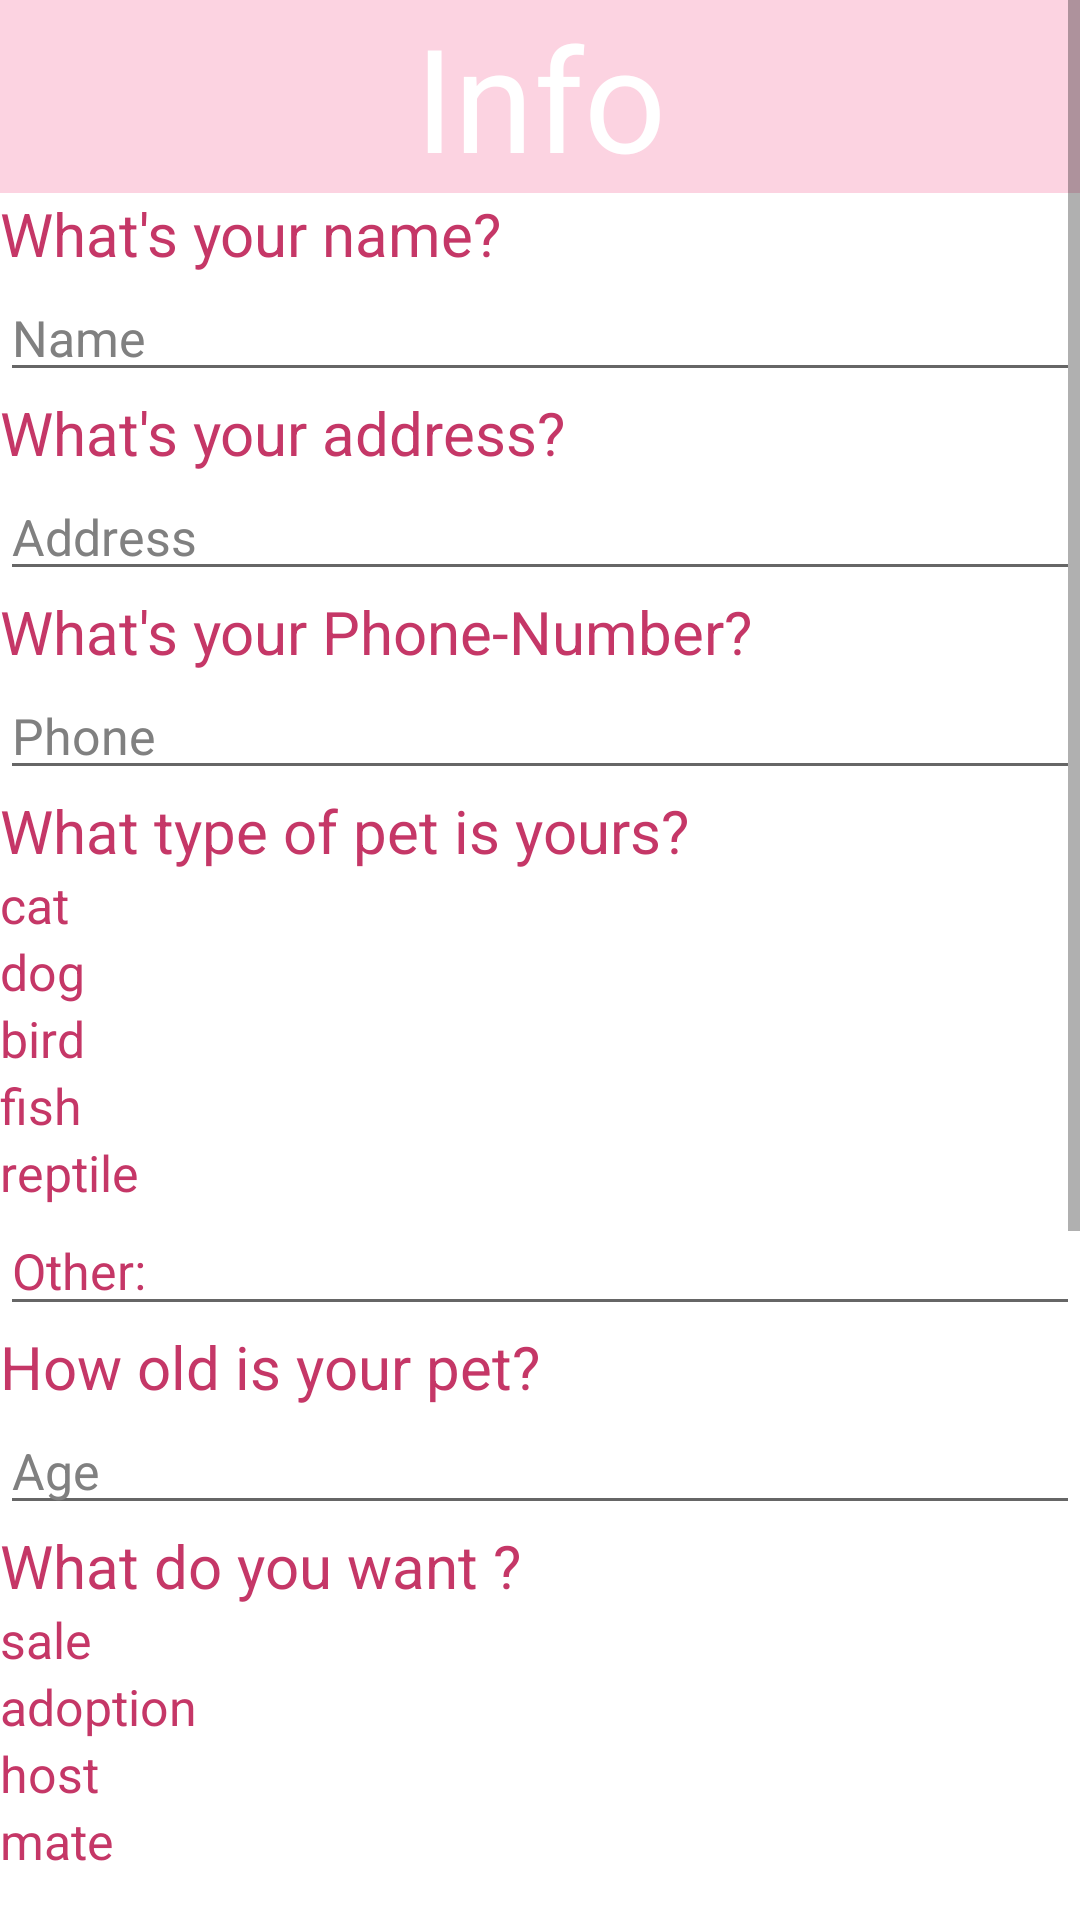

Write the Android layout XML for this screen, with the resource values it uses.
<!-- AndroidManifest.xml: application theme Theme.Pits -->
<!-- res/layout/activity_sec.xml -->
<?xml version="1.0" encoding="utf-8"?>
<ScrollView  xmlns:android="http://schemas.android.com/apk/res/android"
    xmlns:app="http://schemas.android.com/apk/res-auto"
    xmlns:tools="http://schemas.android.com/tools"
    android:layout_width="match_parent"
    android:layout_height="match_parent"
    android:orientation="vertical"
    tools:context=".SecActivity">
    <LinearLayout
        android:layout_width="match_parent"
        android:layout_height="match_parent"
        android:orientation="vertical">
        <TextView
            android:id="@+id/label1"
            android:layout_width="match_parent"
            android:layout_height="wrap_content"
            android:text="Info"
            android:background="@color/pink"
            android:textSize="@android:dimen/app_icon_size"
            android:textAlignment="center"
            android:textColor="@color/white"
            />
        <TextView
            android:id="@+id/q1"
            android:layout_width="match_parent"
            android:layout_height="wrap_content"
            android:text="What's your name?"
            android:textSize="60px"
            android:textColor="@color/pink2"
            ></TextView>
        <EditText
            android:layout_width="match_parent"
            android:layout_height="wrap_content"
            android:inputType="text"
            android:text="Name"
            android:textColor="@color/gray"
            android:textSize="50px"></EditText>
        <TextView
            android:id="@+id/q2"
            android:layout_width="match_parent"
            android:layout_height="wrap_content"
            android:text="What's your address?"
            android:textSize="60px"
            android:textColor="@color/pink2"
            ></TextView>
        <EditText
            android:layout_width="match_parent"
            android:layout_height="wrap_content"
            android:inputType="text"
            android:text="Address"
            android:textColor="@color/gray"
            android:textSize="50px"></EditText>
        <TextView
            android:id="@+id/q3"
            android:layout_width="match_parent"
            android:layout_height="wrap_content"
            android:text="What's your Phone-Number?"
            android:textSize="60px"
            android:textColor="@color/pink2"
            ></TextView>
        <EditText
            android:layout_width="match_parent"
            android:layout_height="wrap_content"
            android:inputType="phone"
            android:text="Phone"
            android:textColor="@color/gray"
            android:textSize="50px"></EditText>
        <TextView
            android:id="@+id/q4"
            android:layout_width="match_parent"
            android:layout_height="wrap_content"
            android:text="What type of pet is yours?"
            android:textSize="60px"
            android:textColor="@color/pink2"
            ></TextView>

        <CheckedTextView
            android:id="@+id/cat"
            android:layout_width="match_parent"
            android:layout_height="wrap_content"
            android:text="cat"
            android:textColor="@color/pink2"
            android:textSize="50px"/>
        <CheckedTextView
            android:id="@+id/dog"
            android:layout_width="match_parent"
            android:layout_height="wrap_content"
            android:text="dog"
            android:textColor="@color/pink2"
            android:textSize="50px"/>
        <CheckedTextView
            android:id="@+id/bird"
            android:layout_width="match_parent"
            android:layout_height="wrap_content"
            android:text="bird"
            android:textColor="@color/pink2"
            android:textSize="50px"/>
        <CheckedTextView
            android:id="@+id/fish"
            android:layout_width="match_parent"
            android:layout_height="wrap_content"
            android:text="fish"
            android:textColor="@color/pink2"
            android:textSize="50px"/>
        <CheckedTextView
            android:id="@+id/reptile"
            android:layout_width="match_parent"
            android:layout_height="wrap_content"
            android:text="reptile"
            android:textColor="@color/pink2"
            android:textSize="50px"/>
        <EditText
            android:id="@+id/other"
            android:layout_width="match_parent"
            android:layout_height="120px"
            android:text="Other:"
            android:textSize="50px"
            android:textColor="@color/pink2"></EditText>
        <TextView
            android:id="@+id/age"
            android:layout_width="match_parent"
            android:layout_height="wrap_content"
            android:textColor="@color/pink2"
            android:textSize="60px"
            android:text="How old is your pet?"></TextView>
        <EditText
            android:layout_width="match_parent"
            android:layout_height="wrap_content"
            android:textSize="50px"
            android:text="Age"
            android:textColor="@color/gray"
            ></EditText>
        <TextView
            android:layout_width="match_parent"
            android:layout_height="wrap_content"
            android:textColor="@color/pink2"
            android:text="What do you want ?"
            android:textSize="60px"
            ></TextView>
        <CheckedTextView
            android:id="@+id/sale"
            android:layout_width="match_parent"
            android:layout_height="wrap_content"
            android:text="sale"
            android:textColor="@color/pink2"
            android:textSize="50px"/>
        <CheckedTextView
            android:id="@+id/adoption"
            android:layout_width="match_parent"
            android:layout_height="wrap_content"
            android:text="adoption"
            android:textColor="@color/pink2"
            android:textSize="50px"/>
        <CheckedTextView
            android:id="@+id/host"
            android:layout_width="match_parent"
            android:layout_height="wrap_content"
            android:text="host"
            android:textColor="@color/pink2"
            android:textSize="50px"/>
        <CheckedTextView
            android:id="@+id/mate"
            android:layout_width="match_parent"
            android:layout_height="wrap_content"
            android:text="mate"
            android:textColor="@color/pink2"
            android:textSize="50px"/>
        <EditText
            android:id="@+id/other2"
            android:layout_width="match_parent"
            android:layout_height="120px"
            android:text="Other:"
            android:textSize="50px"
            android:textColor="@color/pink2"></EditText>
        <EditText
            android:id="@+id/description"
            android:layout_width="match_parent"
            android:layout_height="500px"
            android:text="Describe your pet here "
            android:textSize="50px"
            android:textColor="@color/gray"></EditText>
        <Button
            android:layout_width="800px"
            android:layout_height="200px"
            android:background="@color/pink2"
            android:text="Launch"
            android:textAlignment="center"
            android:textColor="@color/white"
            android:textSize="70px"
            ></Button>
        <ImageView
            android:layout_width="726dp"
            android:layout_height="300px"
            android:src="@drawable/im_pur1cat"


            ></ImageView>
    </LinearLayout>



</ScrollView>
<!-- resources referenced by this layout -->
<resources>
  <color name="gray">#808080</color>
  <color name="pink">#fcd3e1</color>
  <color name="pink2">#C53767</color>
  <color name="white">#FFFFFFFF</color>
  <!-- drawable im_pur1cat: png bitmap (drawable, 57882 bytes) -->
  <style name="Theme.Pits" parent="Theme.MaterialComponents.Light.NoActionBar">
          
          <item name="colorPrimary">@color/lightGreen</item>
          <item name="colorPrimaryVariant">@color/pink</item>
          <item name="colorOnPrimary">@color/pink3</item>
          
          <item name="colorSecondary">@color/teal_200</item>
          <item name="colorSecondaryVariant">@color/teal_700</item>
          <item name="colorOnSecondary">@color/black</item>
          
          <item name="android:statusBarColor" tools:targetApi="l">?attr/colorPrimaryVariant</item>
          
      </style>
  <color name="lightGreen">#B3B82E</color>
  <color name="pink3">#A1093D</color>
  <color name="teal_200">#FF03DAC5</color>
  <color name="teal_700">#FF018786</color>
  <color name="black">#FF000000</color>
</resources>
